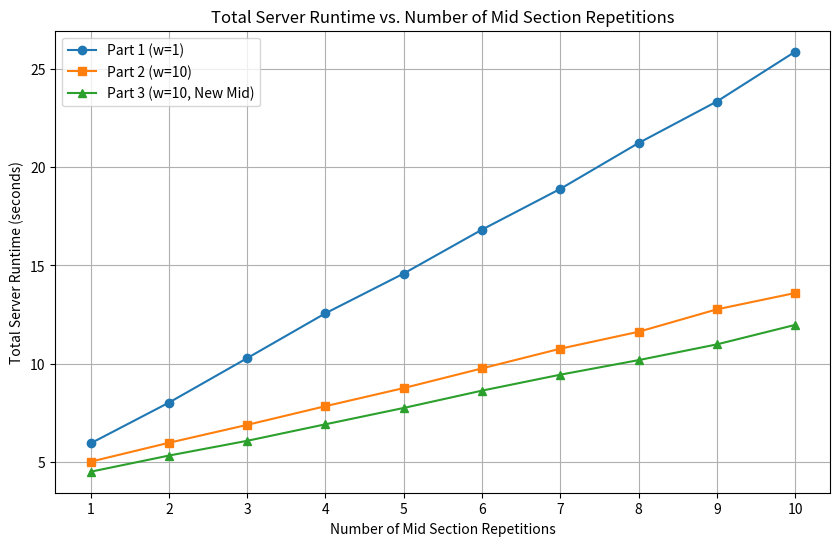

Write the Python code that produced this figure.
# Example data (replace with your actual data)
run_numbers = list(range(1, 11))

# runtime data
part1_runtimes = [5.96, 8.03, 10.29, 12.57, 14.59, 16.82, 18.89, 21.22, 23.33, 25.86]
part2_runtimes = [5.03, 5.99, 6.9, 7.85, 8.77, 9.77, 10.77, 11.63, 12.77, 13.6]
part3_runtimes = [4.52, 5.34, 6.09, 6.93, 7.76, 8.64, 9.45, 10.19, 10.99, 11.98]

import matplotlib.pyplot as plt

plt.figure(figsize=(10, 6))

# Plot Part 1
plt.plot(run_numbers, part1_runtimes, marker='o', label='Part 1 (w=1)')

# Plot Part 2
plt.plot(run_numbers, part2_runtimes, marker='s', label='Part 2 (w=10)')

# Plot Part 3
plt.plot(run_numbers, part3_runtimes, marker='^', label='Part 3 (w=10, New Mid)')

# Labels and Title
plt.title('Total Server Runtime vs. Number of Mid Section Repetitions')
plt.xlabel('Number of Mid Section Repetitions')
plt.ylabel('Total Server Runtime (seconds)')
plt.legend()
plt.grid(True)
plt.xticks(run_numbers)
plt.show()
